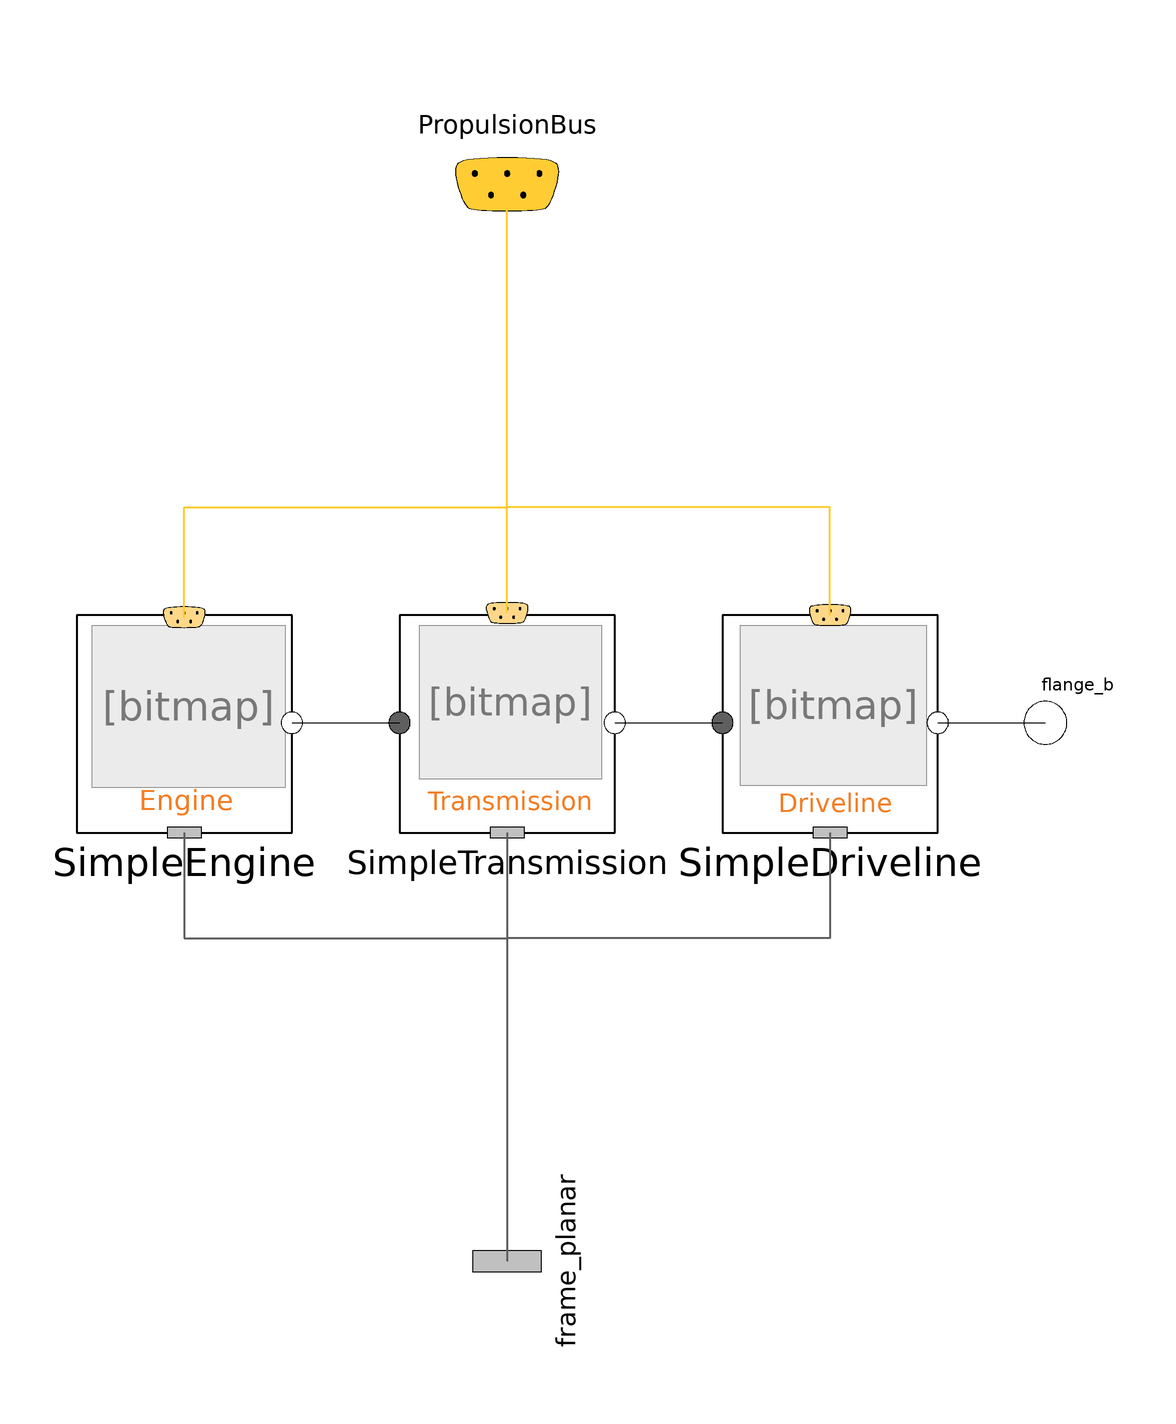

This picture is the connection diagram that the Modelica source below describes through its graphical annotations.

model SinglePropulsionSystem "Single propulsion"
          extends
            VesselEfficiency.Vessel.PropulsionSystem.Interfaces.BasePropulsionSystem;

          replaceable
            VesselEfficiency.Vessel.PropulsionSystem.Engine.Templates.SimpleEngine
            SimpleEngine constrainedby
            VesselEfficiency.Vessel.PropulsionSystem.Engine.Interfaces.BaseEngine
            annotation (Placement(transformation(extent={{-80,-20},{-40,20}})));
          replaceable
            VesselEfficiency.Vessel.PropulsionSystem.Transmission.Templates.SimpleTransmission
            SimpleTransmission constrainedby
            VesselEfficiency.Vessel.PropulsionSystem.Transmission.Interfaces.BaseTransmission
            annotation (Placement(transformation(extent={{-20,-20},{20,20}})));
          replaceable
            VesselEfficiency.Vessel.PropulsionSystem.Driveline.Templates.SimpleDriveline
            SimpleDriveline constrainedby
            VesselEfficiency.Vessel.PropulsionSystem.Driveline.Interfaces.BaseDriveline
            annotation (Placement(transformation(extent={{40,-20},{80,20}})));
          Modelica.Icons.SignalBus PropulsionBus
            annotation (Placement(transformation(extent={{-20,80},{20,120}}),
                iconTransformation(extent={{-20,80},{20,120}})));
          Modelica.Mechanics.Rotational.Interfaces.Flange_b flange_b
            "connection to the steering system" annotation (Placement(
                transformation(extent={{90,-10},{110,10}}), iconTransformation(
                  extent={{90,-10},{110,10}})));
          Modelica.Mechanics.MultiBody.Interfaces.Frame_a frame_planar
            "connection to planar_motion" annotation (Placement(transformation(
                extent={{-16,-16},{16,16}},
                rotation=90,
                origin={0,-100}), iconTransformation(
                extent={{-16,-16},{16,16}},
                rotation=90,
                origin={0,-102})));
        equation
          connect(SimpleEngine.EngineBus, PropulsionBus) annotation (Line(
              points={{-60,19.6},{-60,40},{0,40},{0,100}},
              color={255,204,51},
              thickness=0.5), Text(
              string="%second",
              index=1,
              extent={{6,3},{6,3}}));
          connect(SimpleTransmission.TransmissionBus, PropulsionBus)
            annotation (Line(
              points={{0,20.4},{0,100}},
              color={255,204,51},
              thickness=0.5), Text(
              string="%second",
              index=1,
              extent={{6,3},{6,3}}));
          connect(SimpleDriveline.DrivelineBus, PropulsionBus) annotation (Line(
              points={{60,20},{60,40},{0,40},{0,100}},
              color={255,204,51},
              thickness=0.5), Text(
              string="%second",
              index=1,
              extent={{6,3},{6,3}}));
          connect(SimpleEngine.flange_b, SimpleTransmission.flange_a)
            annotation (Line(points={{-40,0},{-30,0},{-20,0}}, color={0,0,0}));
          connect(SimpleTransmission.flange_b, SimpleDriveline.flange_a)
            annotation (Line(points={{20,0},{30,0},{40,0}}, color={0,0,0}));
          connect(SimpleDriveline.flange_b, flange_b)
            annotation (Line(points={{80,0},{90,0},{100,0}}, color={0,0,0}));
          connect(SimpleEngine.frame_a, frame_planar) annotation (Line(
              points={{-60,-20.4},{-60,-40},{0,-40},{0,-100}},
              color={95,95,95},
              thickness=0.5));
          connect(SimpleTransmission.frame_a, frame_planar) annotation (Line(
              points={{0,-20.4},{0,-100}},
              color={95,95,95},
              thickness=0.5));
          connect(SimpleDriveline.frame_a, frame_planar) annotation (Line(
              points={{60,-20.4},{60,-40},{0,-40},{0,-100}},
              color={95,95,95},
              thickness=0.5));
          annotation(Diagram(coordinateSystem(preserveAspectRatio = false, extent = {{-100, -100}, {100, 100}})), Icon(coordinateSystem(extent = {{-100, -100}, {100, 100}}, preserveAspectRatio = false),
                graphics={                                                                                                    Text(lineColor=
                      {244,125,35},
                    fillPattern=FillPattern.Solid,                                                                                                    extent={{
                      -84,-92},{86,-56}},                                                                                                    fontName=
                      "MS Shell Dlg 2",
                  textString="Single propulsion")}));
        end SinglePropulsionSystem;